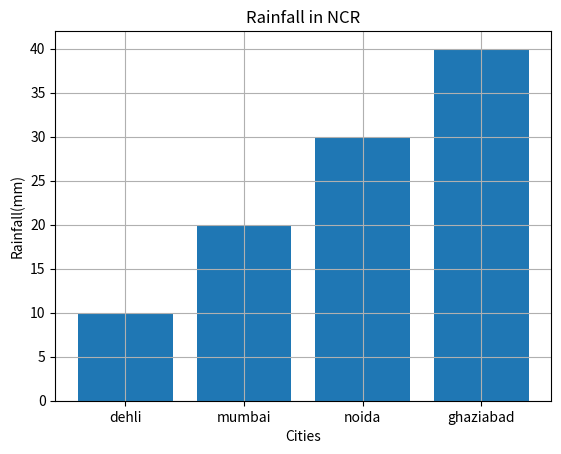

Here is the Python script that generated this plot:
import matplotlib.pyplot as plt
cities = ['dehli', 'mumbai', 'noida', 'ghaziabad']
rainfall = [10, 20, 30, 40]
plt.bar(cities, rainfall)
plt.title('Rainfall in NCR')
plt.xlabel('Cities')
plt.ylabel('Rainfall(mm)')
plt.grid(True)
plt.show()
